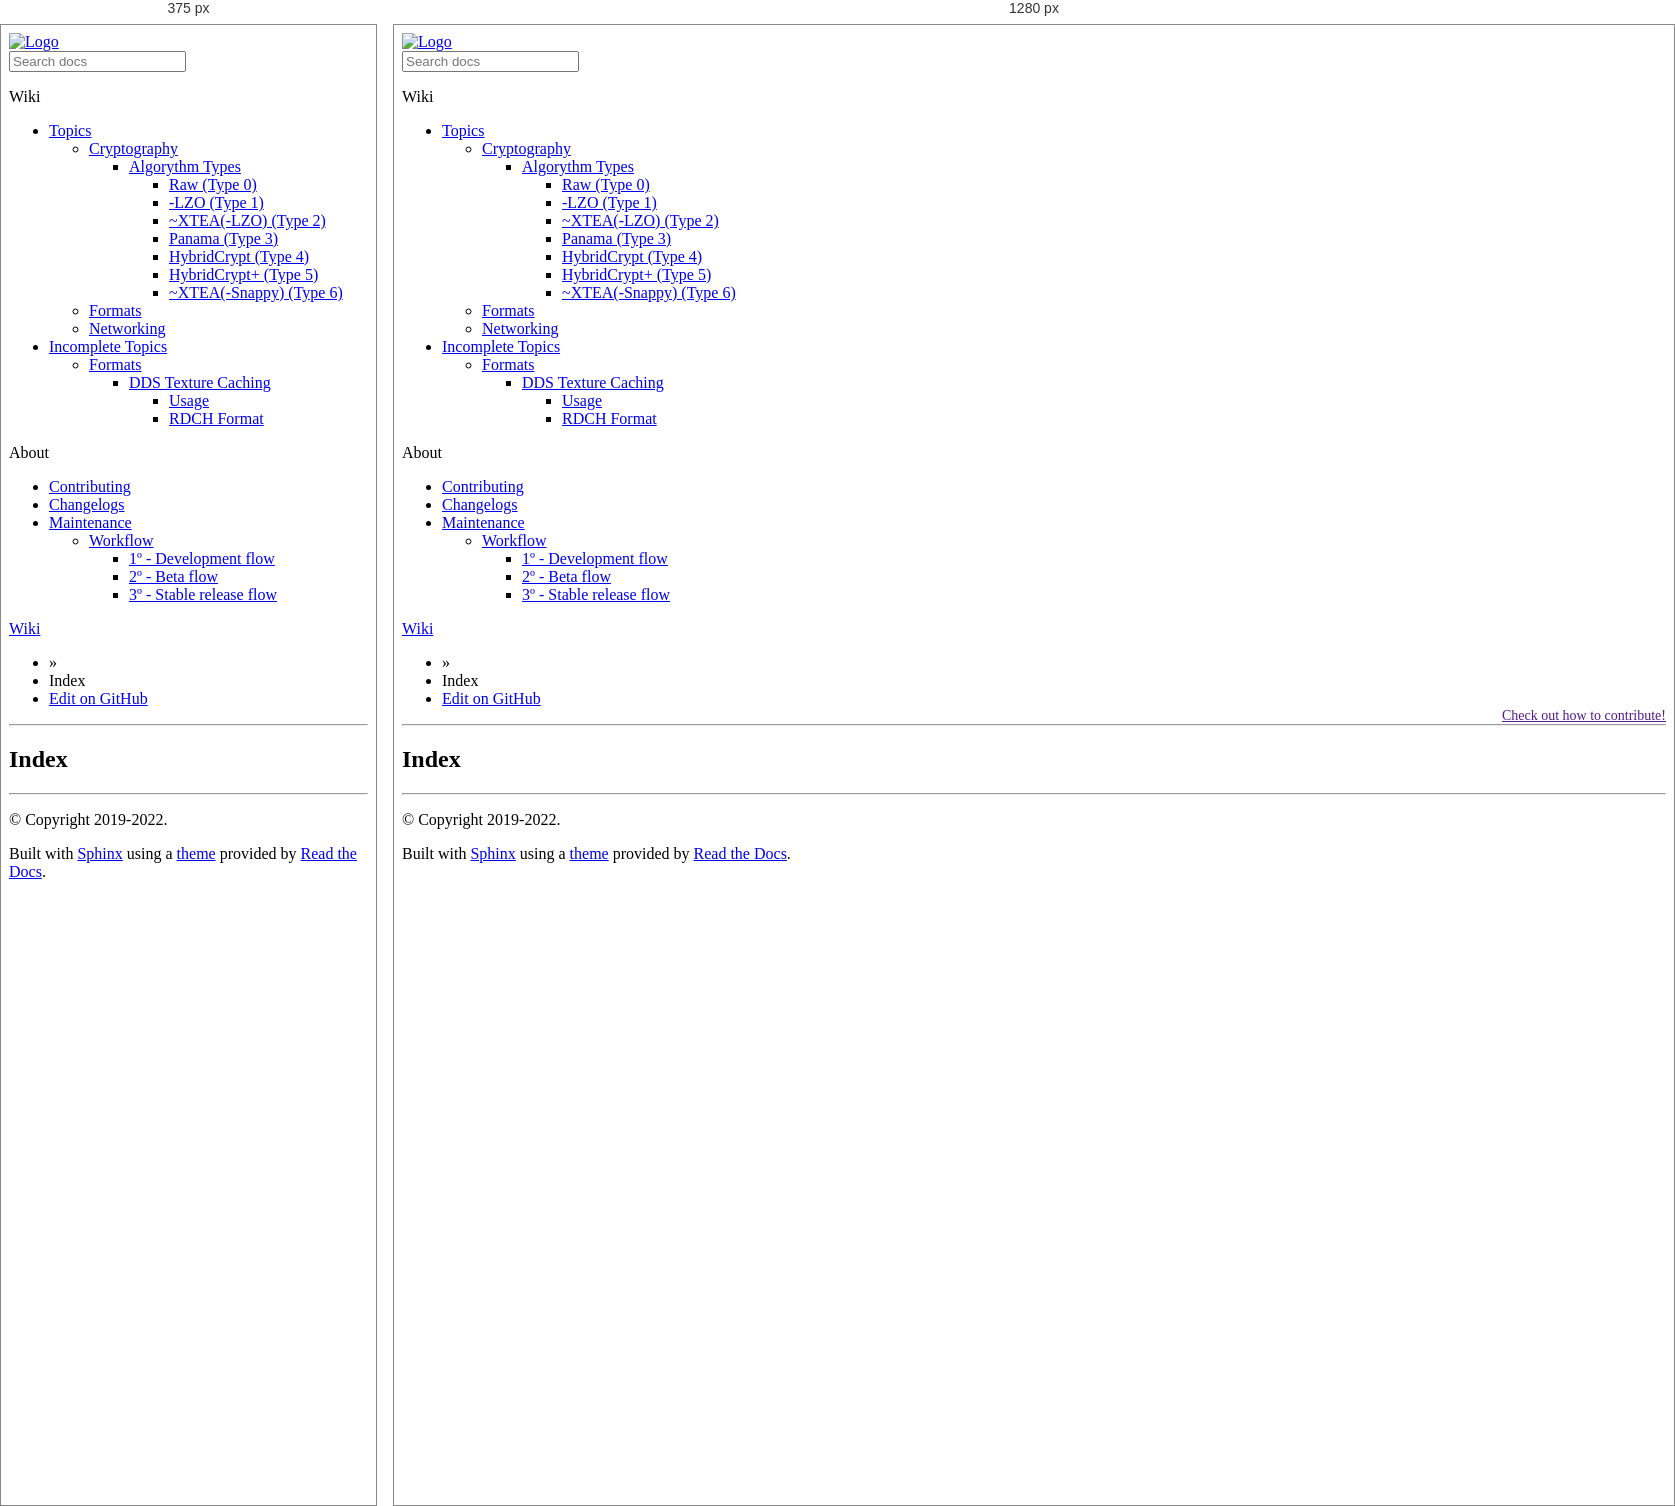
Rendered at 375 px and 1280 px, left to right.

<!-- file: genindex.html -->
<!DOCTYPE html>
<html class="writer-html5" lang="en" >
<head>
  <meta charset="utf-8" />
  <meta name="viewport" content="width=device-width, initial-scale=1.0" />
  <title>Index &mdash; Metin2Dev Wiki</title>
      <link rel="stylesheet" href="_static/pygments.css" type="text/css" />
      <link rel="stylesheet" href="_static/css/theme.css" type="text/css" />
      <link rel="stylesheet" href="_static/design-style.4045f2051d55cab465a707391d5b2007.min.css" type="text/css" />
      <link rel="stylesheet" href="_static/css/custom.css" type="text/css" />
  <!--[if lt IE 9]>
    <script src="_static/js/html5shiv.min.js"></script>
  <![endif]-->
  
        <script data-url_root="./" id="documentation_options" src="_static/documentation_options.js"></script>
        <script src="_static/jquery.js"></script>
        <script src="_static/underscore.js"></script>
        <script src="_static/doctools.js"></script>
        <script src="_static/design-tabs.js"></script>
    <script src="_static/js/theme.js"></script>
    <link rel="index" title="Index" href="#" />
    <link rel="search" title="Search" href="search.html" /> 
</head>

<body class="wy-body-for-nav"> 
  <div class="wy-grid-for-nav">
    <nav data-toggle="wy-nav-shift" class="wy-nav-side">
      <div class="wy-side-scroll">
        <div class="wy-side-nav-search" >
            <a href="index.html">
            <img src="https://raw.githubusercontent.com/Metin2-Dev/Assets/main/128_round_black.png" class="logo" alt="Logo"/>
          </a>
<div role="search">
  <form id="rtd-search-form" class="wy-form" action="search.html" method="get">
    <input type="text" name="q" placeholder="Search docs" />
    <input type="hidden" name="check_keywords" value="yes" />
    <input type="hidden" name="area" value="default" />
  </form>
</div>
        </div><div class="wy-menu wy-menu-vertical" data-spy="affix" role="navigation" aria-label="Navigation menu">
              <p class="caption" role="heading"><span class="caption-text">Wiki</span></p>
<ul>
<li class="toctree-l1"><a class="reference internal" href="pages/Topics/index.html">Topics</a><ul>
<li class="toctree-l2"><a class="reference internal" href="pages/Topics/Cryptography/index.html">Cryptography</a><ul>
<li class="toctree-l3"><a class="reference internal" href="pages/Topics/Cryptography/index.html#algorythm-types">Algorythm Types</a><ul>
<li class="toctree-l4"><a class="reference internal" href="pages/Topics/Cryptography/type_0.html">Raw (Type 0)</a></li>
<li class="toctree-l4"><a class="reference internal" href="pages/Topics/Cryptography/type_1.html">-LZO (Type 1)</a></li>
<li class="toctree-l4"><a class="reference internal" href="pages/Topics/Cryptography/type_2.html">~XTEA(-LZO) (Type 2)</a></li>
<li class="toctree-l4"><a class="reference internal" href="pages/Topics/Cryptography/type_3.html">Panama (Type 3)</a></li>
<li class="toctree-l4"><a class="reference internal" href="pages/Topics/Cryptography/type_4.html">HybridCrypt (Type 4)</a></li>
<li class="toctree-l4"><a class="reference internal" href="pages/Topics/Cryptography/type_5.html">HybridCrypt+ (Type 5)</a></li>
<li class="toctree-l4"><a class="reference internal" href="pages/Topics/Cryptography/type_6.html">~XTEA(-Snappy) (Type 6)</a></li>
</ul>
</li>
</ul>
</li>
<li class="toctree-l2"><a class="reference internal" href="pages/Topics/Formats/index.html">Formats</a><ul class="simple">
</ul>
</li>
<li class="toctree-l2"><a class="reference internal" href="pages/Topics/Networking/index.html">Networking</a><ul class="simple">
</ul>
</li>
</ul>
</li>
<li class="toctree-l1"><a class="reference internal" href="pages/Incomplete/index.html">Incomplete Topics</a><ul>
<li class="toctree-l2"><a class="reference internal" href="pages/Incomplete/Formats/index.html">Formats</a><ul>
<li class="toctree-l3"><a class="reference internal" href="pages/Incomplete/Formats/texture_caching.html">DDS Texture Caching</a><ul>
<li class="toctree-l4"><a class="reference internal" href="pages/Incomplete/Formats/texture_caching.html#usage">Usage</a></li>
<li class="toctree-l4"><a class="reference internal" href="pages/Incomplete/Formats/texture_caching.html#rdch-format">RDCH Format</a></li>
</ul>
</li>
</ul>
</li>
</ul>
</li>
</ul>
<p class="caption" role="heading"><span class="caption-text">About</span></p>
<ul>
<li class="toctree-l1"><a class="reference internal" href="pages/About/Contributing/index.html">Contributing</a></li>
<li class="toctree-l1"><a class="reference internal" href="pages/About/Changelogs/index.html">Changelogs</a></li>
<li class="toctree-l1"><a class="reference internal" href="pages/About/Maintenance/index.html">Maintenance</a><ul>
<li class="toctree-l2"><a class="reference internal" href="pages/About/Maintenance/workflow.html">Workflow</a><ul>
<li class="toctree-l3"><a class="reference internal" href="pages/About/Maintenance/workflow.html#o-development-flow">1º - Development flow</a></li>
<li class="toctree-l3"><a class="reference internal" href="pages/About/Maintenance/workflow.html#o-beta-flow">2º - Beta flow</a></li>
<li class="toctree-l3"><a class="reference internal" href="pages/About/Maintenance/workflow.html#o-stable-release-flow">3º - Stable release flow</a></li>
</ul>
</li>
</ul>
</li>
</ul>

        </div>
      </div>
    </nav>

    <section data-toggle="wy-nav-shift" class="wy-nav-content-wrap"><nav class="wy-nav-top" aria-label="Mobile navigation menu" >
          <i data-toggle="wy-nav-top" class="fa fa-bars"></i>
          <a href="index.html">Wiki</a>
      </nav>

      <div class="wy-nav-content">
        <div class="rst-content">
          <div role="navigation" aria-label="Page navigation">
  <ul class="wy-breadcrumbs">
      <li><a href="index.html" class="icon icon-home"></a> &raquo;</li>
      <li>Index</li>


      <li class="wy-breadcrumbs-aside">
              <a href="https://github.com/Metin2-Dev/Wiki/blob/main/genindex" class="fa fa-github"> Edit on GitHub</a>
      </li>

<style>
	.edit-guidelines {
		font-size: 14px;
		float: right;
		clear: both;
	}

	@media screen and (max-width: 480px) {
		.edit-guidelines {
			display: none;
		}
	}
</style>
<a class="edit-guidelines" href="">
	Check out how to contribute!
</a>


  </ul>
  <hr/>
</div>
          <div role="main" class="document" itemscope="itemscope" itemtype="http://schema.org/Article">
           <div itemprop="articleBody">
             

<h1 id="index">Index</h1>

<div class="genindex-jumpbox">
 
</div>


           </div>
          </div>
          <footer>

  <hr/>

  <div role="contentinfo">
    <p>&#169; Copyright 2019-2022.</p>
  </div>

  Built with <a href="https://www.sphinx-doc.org/">Sphinx</a> using a
    <a href="https://github.com/readthedocs/sphinx_rtd_theme">theme</a>
    provided by <a href="https://readthedocs.org">Read the Docs</a>.
   

</footer>
        </div>
      </div>
    </section>
  </div>
  <script>
      jQuery(function () {
          SphinxRtdTheme.Navigation.enable(true);
      });
  </script> 

</body>
</html>